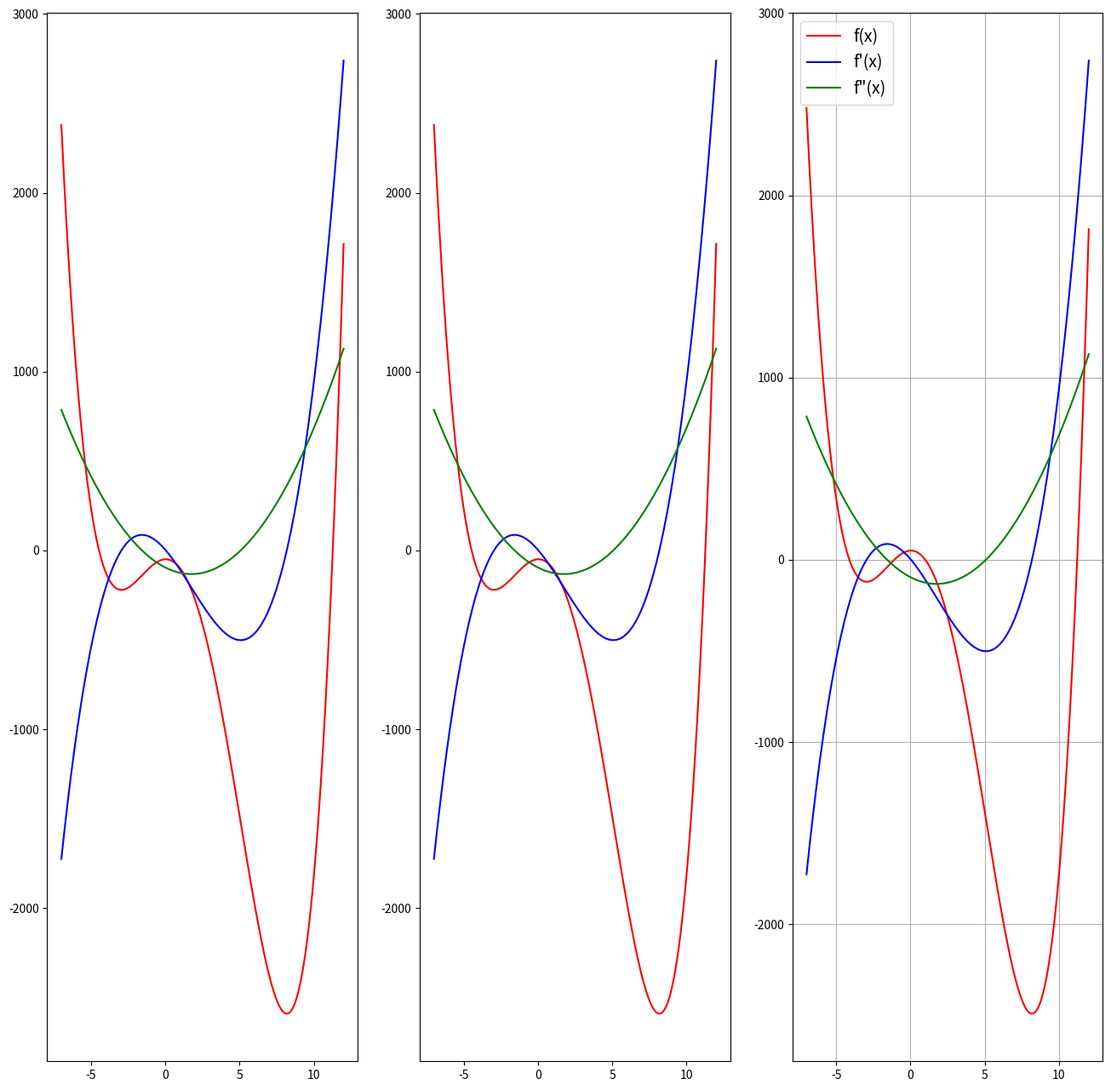
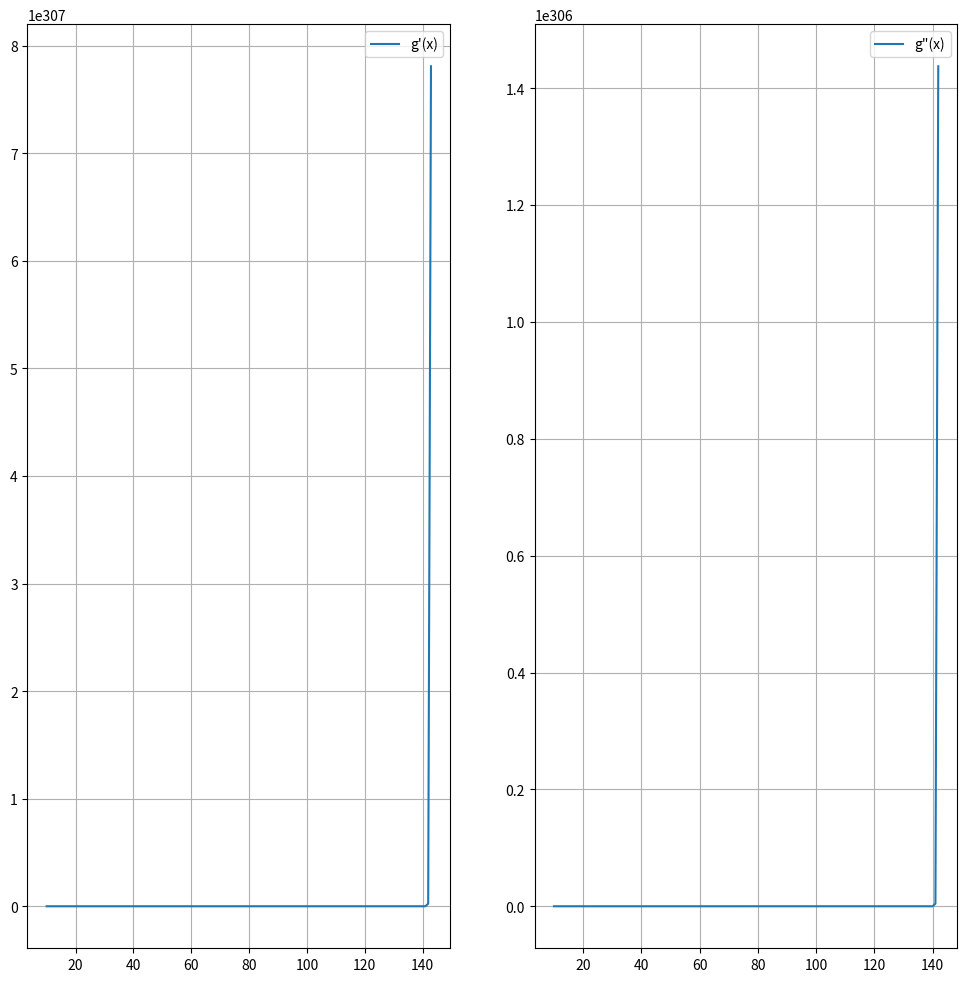

Generate these figures, in order, with matplotlib:
import matplotlib.pyplot as plt
import numpy as np
from sympy import Symbol, lambdify, nfloat

# Используем функционал sympy
sym_x = Symbol("x", real=True)
# sympy интерпретация функции.
f = sym_x**4 - 7 * sym_x**3 - 48 * sym_x**2 + 3 * sym_x - 50

# Получим выражение первой производной в виде формулы. В таком виде
# оно не подходит для расчетов.
derivative_f = f.diff(sym_x)
# Преобразуем производную в вид функции.
fun_derivative_f = lambdify(sym_x, derivative_f, "numpy")

# Получим выражение второй производной в виде формулы.
derivative_2f = derivative_f.diff(sym_x)
# Преобразуем производную в вид функции.
fun_derivative_2f = lambdify(sym_x, derivative_2f, "numpy")

# Сформируем аргумент функции.
x = np.linspace(-7, 12, 1000)

# Заполним данными значения производных для sympy варианта функции.
d1 = fun_derivative_f(x)
d2 = fun_derivative_2f(x)

# Классическая интерпретация функции.
y = x**4 - 7 * x**3 - 48 * x**2 + 3 * x - 50
# Ручное высчитывание производных.
dy = 4 * x**3 - 21 * x**2 - 96 * x + 3
d2y = 12 * x**2 - 42 * x - 96

# Создание полинома средствами numpy.
polynomial = np.poly1d([1, -7, -48, 3, 50])
# Высчитываем производные.средствами numpy.
deriv_1 = polynomial.deriv()
deriv_2 = deriv_1.deriv()
# Заполняем массивы производных данными.
data_deriv_1 = deriv_1(x)
data_deriv_2 = deriv_2(x)

fig, ax = plt.subplots(1, 3, figsize=(16, 16))
ax[0].plot(x, y, c="r")
ax[0].plot(x, dy, c="b")
ax[0].plot(x, d2y, c="g")

ax[1].plot(x, y, c="r")
ax[1].plot(x, d1, c="b")
ax[1].plot(x, d2, c="g")

ax[2].plot(x, polynomial(x), c="r", label="f(x)")
ax[2].plot(x, data_deriv_1, c="b", label="f'(x)")
ax[2].plot(x, data_deriv_2, c="g", label='f"(x)')

plt.legend(fontsize=14)
plt.grid()
# ------------------------------
fig_2, ax_2 = plt.subplots(1, 2, figsize=(12, 12))
sym_t = Symbol("t", real=True)

# args_g = np.arange(0, 200)
args_g = np.linspace(10, 300, 300)
g = sym_t**sym_t - 2**512
# g = nfloat(sym_t**sym_t - 2**512)
g_diff = g.diff(sym_t)

fun_g = lambdify(sym_t, g, "numpy")
fun_diff_g = lambdify(sym_t, g_diff, "numpy")

data_fun_g = fun_g(args_g)
data_fun_diff_g = fun_diff_g(args_g)

ax_2[0].plot(args_g, data_fun_g, label="g'(x)")
ax_2[1].plot(args_g, data_fun_diff_g, label='g"(x)')
# Для каждой из осей включаем легенду и сетку
for axis in ax_2.ravel():
    axis.legend()
    axis.grid()

plt.show()
